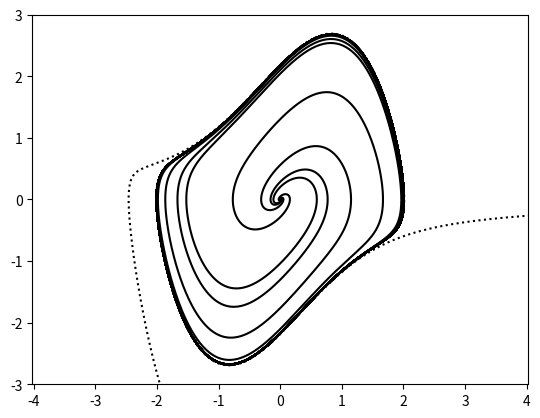

Write the Python code that produced this figure.
# -*- coding: utf-8 -*-
"""
Created on Sun Nov 15 16:22:16 2015

@author: lemezoth
"""

import scipy
from scipy.integrate import odeint
import matplotlib.pyplot as plt
import numpy as np

def vanDerPol(y, t):
    mu = 1.0
    dy0 = y[1]
    dy1 = mu*(1-y[0]**2)*y[1]-y[0]
    return [dy0, dy1]

def chemin(x, y, color):
    t = np.linspace(0, 100, 10000)
    r = odeint(vanDerPol, (x, y), t)
    plt.plot(r[:,0], r[:,1], color)


chemin(0.00001, 0.00001, 'k')
chemin(0.00001, -0.00001, 'k')
chemin(-0.000001, 0.00001, 'k')
chemin(-0.00001, -0.00001, 'k')

chemin(5.0, 5.0, 'k:')
chemin(0, -4, 'k:')

plt.axis('equal')
plt.xlim((-3, 3))
plt.ylim((-3, 3))
plt.show()